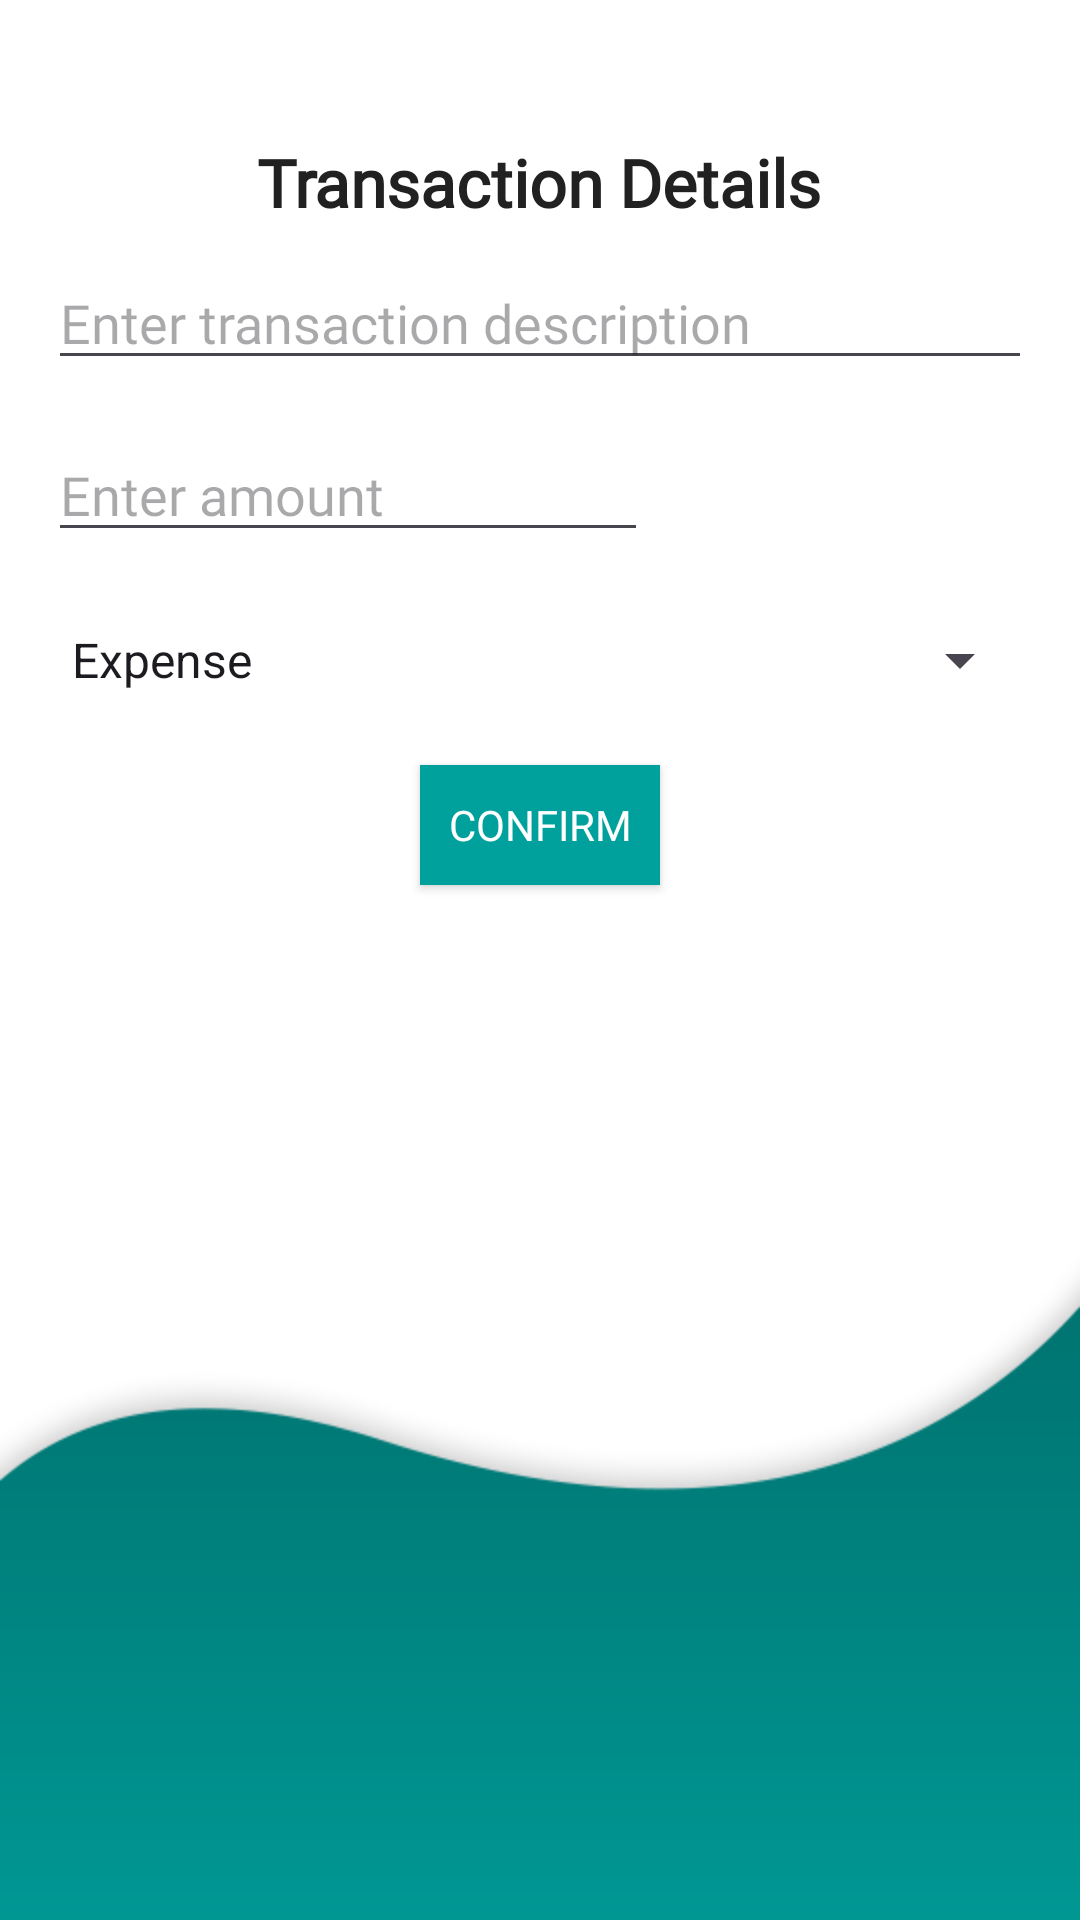

Produce the Android XML layout that renders to this screen, including the resource entries it uses.
<!-- AndroidManifest.xml: application theme Theme.Homie -->
<!-- res/layout/transaction_format.xml -->
<?xml version="1.0" encoding="utf-8"?>
<LinearLayout xmlns:android="http://schemas.android.com/apk/res/android"
    android:layout_width="wrap_content"
    android:layout_height="450dp"
    android:orientation="vertical"
    android:layout_gravity="center"
    android:padding="16dp"
    android:background="@drawable/backgroundhomizuserprofile">

    <com.google.android.material.imageview.ShapeableImageView
        android:id="@+id/Transaction_Btn_cancel"
        android:layout_width="30dp"
        android:layout_height="30dp"
        android:src="@drawable/baseline_cancel_24"
        android:layout_gravity="end"
        >
    </com.google.android.material.imageview.ShapeableImageView>

    <TextView
        android:layout_width="wrap_content"
        android:layout_height="wrap_content"
        android:layout_gravity="center_horizontal"
        android:text="Transaction Details"
        android:textSize="22sp"
        android:layout_marginBottom="10dp"
        android:textStyle="bold"
        android:textColor="@color/black_light"
        android:fontFamily="@font/poppinsmedium"/>

    
    <EditText
        android:id="@+id/transaction_format_description"
        android:layout_width="match_parent"
        android:layout_height="wrap_content"
        android:hint="Enter transaction description"
        android:textSize="18sp"
        android:layout_marginBottom="16dp"
        android:fontFamily="@font/poppinsmedium"/>

    <EditText
        android:id="@+id/transaction_format_amount"
        android:layout_width="200dp"
        android:layout_height="wrap_content"
        android:hint="Enter amount"
        android:textSize="18sp"
        android:layout_marginBottom="16dp"
        android:fontFamily="@font/poppinsmedium"/>

    
    <Spinner
        android:id="@+id/transaction_format_category_spinner"
        android:layout_width="match_parent"
        android:layout_height="40dp"
        android:layout_gravity="center"
        android:entries="@array/transactionItems"
        android:gravity="center"
        android:fontFamily="@font/poppinsmedium">

    </Spinner>





    <androidx.appcompat.widget.AppCompatButton
        android:id="@+id/addTransaction_BTN_confirm"
        android:layout_width="80dp"
        android:layout_height="40dp"
        android:layout_gravity="center"
        android:layout_marginBottom="5dp"
        android:text="Confirm"
        android:background="@color/main_green_color"
        android:layout_marginTop="15dp"
        android:textColor="@color/white"
        android:fontFamily="@font/poppinsmedium">

    </androidx.appcompat.widget.AppCompatButton>





</LinearLayout>
<!-- resources referenced by this layout -->
<resources>
  <string-array name="transactionItems">
          <item>Expense</item>
          <item>Income</item>
      </string-array>
  <color name="black_light">#212121</color>
  <color name="main_green_color">#00A19D</color>
  <color name="white">#FFFFFFFF</color>
  <!-- drawable backgroundhomizuserprofile: png bitmap (drawable, 14079 bytes) -->
  <style name="Theme.Homie" parent="Base.Theme.Homie" />
  <style name="Base.Theme.Homie" parent="Theme.Material3.DayNight.NoActionBar">
          
          
      </style>
</resources>
